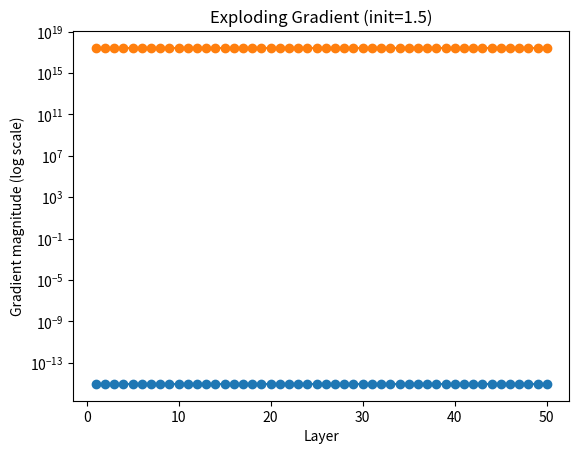

The matplotlib source for this figure:
import numpy as np
import matplotlib.pyplot as plt

np.random.seed(42)

# Settings
layers = 50              # number of layers
x = 1.0                  # input
target = 0.5             # dummy target
learning_rate = 0.01

def simulate(weight_init, title):
    W = np.full((layers,), weight_init)

    grads = []
    # Forward pass
    a = x
    activations = [a]
    for i in range(layers):
        z = W[i] * a
        a = z  # no activation, pure linear
        activations.append(a)

    # Loss: simple squared error
    loss = 0.5 * (a - target) ** 2

    # Backward pass
    da = a - target  # dL/da at last layer
    for i in reversed(range(layers)):
        dz = da                 # since activation is identity
        dW = dz * activations[i]
        da = dz * W[i]          # chain rule: pass gradient backwards
        grads.append(abs(dW))

    grads.reverse()  # because we looped backward

    # Plot gradient magnitudes across layers
    plt.plot(range(1, layers+1), grads, marker='o')
    plt.yscale("log")
    plt.xlabel("Layer")
    plt.ylabel("Gradient magnitude (log scale)")
    plt.title(title + f" (init={weight_init})")
    plt.show()

# Case 1: Vanishing gradient (small weight < 1)
simulate(weight_init=0.5, title="Vanishing Gradient")

# Case 2: Exploding gradient (large weight > 1)
simulate(weight_init=1.5, title="Exploding Gradient")
